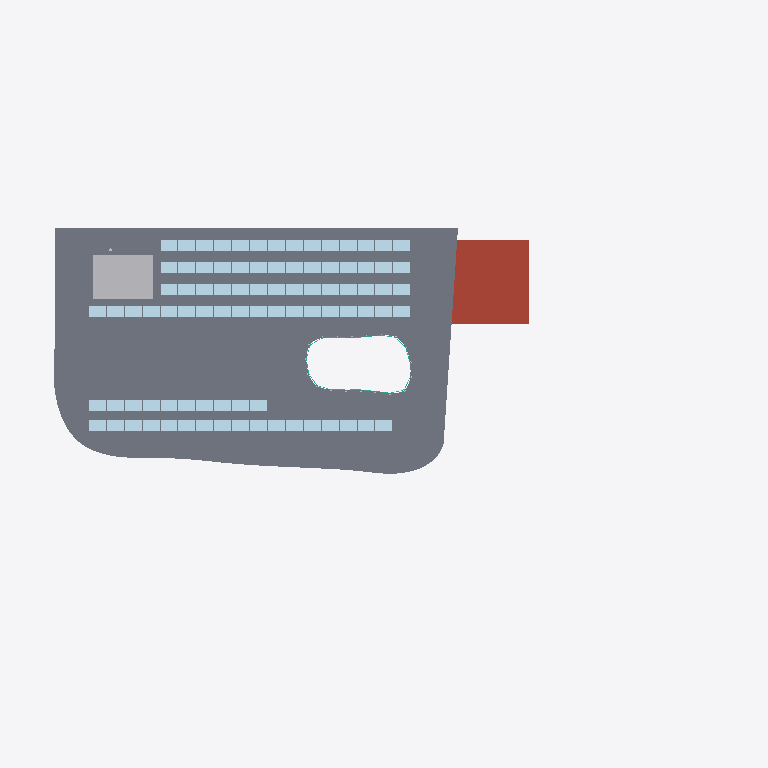
Plan cut of the same IFC building model at storey 'Roof' (level 19.30 m, cut at 20.70 m), seen from above with north up, elements coloured by IFC class (only those large enough to see are counted): 87 plates (pale blue), 2 other elements (light grey), 1 slab (grey), 1 roof (red-brown), 1 curtain wall (teal). Cut surfaces are drawn darker.
Extent 71.5 m × 32.2 m × 23.1 m (x, y, z). Storeys (6): Level 0 at 0.00 m; Level 1 at 4.50 m; Level 2 at 8.50 m; Level 3 at 12.10 m; Level 4 at 15.70 m; Roof at 19.30 m. Elements (5279): 1345 IfcDiscreteAccessory, 941 IfcFurnishingElement, 620 IfcPipeSegment, 419 IfcDuctSegment, 278 IfcPipeFitting, 254 IfcLightFixture, 216 IfcFireSuppressionTerminal, 211 IfcDuctFitting, 150 IfcAirTerminal, 144 IfcWall, 118 IfcMember, 98 IfcDoor.

HEADER;
FILE_DESCRIPTION(('ViewDefinition [DesignTransferView]'),'2;1');
FILE_NAME('model.ifc','2026-01-01T00:00:00',(''),(''),'BuildingML','BuildingML Compiler','');
FILE_SCHEMA(('IFC4'));
ENDSEC;
DATA;
#12=IFCPROJECT('0IFejosGgdhafw9wZUZWxP',$,'BuildingML Project',$,$,$,$,(#10),#5);
#14=IFCSITE('2_Mz3XxJkeZCSXkjmmlGIH',$,'Campus Nord',$,$,#13,$,$,.ELEMENT.,$,$,$,$,$);
#16=IFCBUILDING('32iiGw8tq5kLDBhKYB1pRv',$,'Forum Nord',$,$,#15,$,$,.ELEMENT.,$,$,$);
#18=IFCBUILDINGSTOREY('2ItvgJ2g1eetY0IIYgSnog',$,'Level 0',$,$,#17,$,$,.ELEMENT.,0.0);
#14489=IFCBUILDINGSTOREY('3ZXN4bPCEiDrwwTHPLiGub',$,'Level 1',$,$,#14488,$,$,.ELEMENT.,4.5);
#25336=IFCBUILDINGSTOREY('0asI7nOQJQdv7C4UXQts9E',$,'Level 2',$,$,#25335,$,$,.ELEMENT.,8.5);
#41151=IFCBUILDINGSTOREY('01GkqHlGt_DvoT3sq5gNuR',$,'Level 3',$,$,#41150,$,$,.ELEMENT.,12.1);
#53378=IFCBUILDINGSTOREY('0gnmU3dS4fkt41jm73NCQc',$,'Level 4',$,$,#53377,$,$,.ELEMENT.,15.7);
#63447=IFCBUILDINGSTOREY('3xTOecIhkafCbWA9AezNZm',$,'Roof',$,$,#63446,$,$,.ELEMENT.,19.3);
#63556=IFCSLAB('3fkF2fDmrS$nFecQYeW0Tb',$,'RF-PAVILION',$,$,#63507,#63555,'RF-PAVILION',$);
#63615=IFCROOF('1cZqWX42wgAJQUaQJaOGxH',$,'RF-CORE-E',$,$,#63605,#63614,'RF-CORE-E',.FLAT_ROOF.);
#63455=IFCUNITARYEQUIPMENT('2S3ka0p5lAdwm4t084h8K4',$,'AHU-RF',$,$,#63450,#63454,'AHU-RF',.AIRHANDLER.);
#63468=IFCBUILDINGELEMENTPROXY('0lR95BiNJ5$b_qcLxvNNOI',$,'PX-RF-AHU-CLEARANCE',$,$,#63458,#63467,'PX-RF-AHU-CLEARANCE',.PROVISIONFORSPACE.);
#64041=IFCPLATE('1ObXrORq3npAYTWsonePgj',$,'PL-PV-001',$,$,#64029,#64040,'PL-PV-001',$);
#64052=IFCPLATE('07EAHg__Gaolky0VXCV0CG',$,'PL-PV-002',$,$,#64042,#64051,'PL-PV-002',$);
#64063=IFCPLATE('208TTlsMf9iKYn$ufAQPfJ',$,'PL-PV-003',$,$,#64053,#64062,'PL-PV-003',$);
#64074=IFCPLATE('0SAIBskWvoMsKCcTZhrK86',$,'PL-PV-004',$,$,#64064,#64073,'PL-PV-004',$);
#64096=IFCPLATE('2Dk0MvDaLjW3ddDvOI81S$',$,'PL-PV-006',$,$,#64086,#64095,'PL-PV-006',$);
#64107=IFCPLATE('0WXvIVXjD_sEN5U5MBAocS',$,'PL-PV-007',$,$,#64097,#64106,'PL-PV-007',$);
#64118=IFCPLATE('3t4_7oZIUzTC2Md8QCvPAn',$,'PL-PV-008',$,$,#64108,#64117,'PL-PV-008',$);
#64129=IFCPLATE('32SZ1B0C4pzMPTehVzSUKA',$,'PL-PV-009',$,$,#64119,#64128,'PL-PV-009',$);
#64140=IFCPLATE('0Y$ylGvUYs5QkxQt1PmYg4',$,'PL-PV-010',$,$,#64130,#64139,'PL-PV-010',$);
#64151=IFCPLATE('2XXXCeUx1M0mZEppeTCrzP',$,'PL-PV-011',$,$,#64141,#64150,'PL-PV-011',$);
#64162=IFCPLATE('1PkGFUosMoH9FiN_gT$l0U',$,'PL-PV-012',$,$,#64152,#64161,'PL-PV-012',$);
#64173=IFCPLATE('2vE4QsDLFVvFcFa9RC1BqJ',$,'PL-PV-013',$,$,#64163,#64172,'PL-PV-013',$);
#64195=IFCPLATE('2ZbcqqP$d9EvaNx$KQiQnv',$,'PL-PV-015',$,$,#64185,#64194,'PL-PV-015',$);
#64184=IFCPLATE('2GeGcnVsxMR7xMBs8nC58r',$,'PL-PV-014',$,$,#64174,#64183,'PL-PV-014',$);
#64217=IFCPLATE('31s2bRvfupc3QLvYU$4BZ2',$,'PL-PV-017',$,$,#64207,#64216,'PL-PV-017',$);
#64239=IFCPLATE('0PlonSd$U5sr4xcbC3yFN1',$,'PL-PV-019',$,$,#64229,#64238,'PL-PV-019',$);
#64228=IFCPLATE('3HC4GH9uu7brDqdfUOq9v_',$,'PL-PV-018',$,$,#64218,#64227,'PL-PV-018',$);
#64261=IFCPLATE('1zFFnY34QJ$8JaMAPX0Jpl',$,'PL-PV-021',$,$,#64251,#64260,'PL-PV-021',$);
#64250=IFCPLATE('0Z6fD4AwYfQjofdG$F_h89',$,'PL-PV-020',$,$,#64240,#64249,'PL-PV-020',$);
#64283=IFCPLATE('0cepPk94bqTlVahXVEo992',$,'PL-PV-023',$,$,#64273,#64282,'PL-PV-023',$);
#64294=IFCPLATE('1Y0Jm7rEM2QOdaIrb71Xbi',$,'PL-PV-024',$,$,#64284,#64293,'PL-PV-024',$);
#64316=IFCPLATE('1lhAxtQZFZuNfRnBrawjE2',$,'PL-PV-026',$,$,#64306,#64315,'PL-PV-026',$);
#64305=IFCPLATE('23ZU8B0zoqHYwYOSfPNix4',$,'PL-PV-025',$,$,#64295,#64304,'PL-PV-025',$);
#64338=IFCPLATE('1MpppXL8Rj18n5vrTaJHj8',$,'PL-PV-028',$,$,#64328,#64337,'PL-PV-028',$);
#64327=IFCPLATE('3rxms2uJrD1QaV9ZheYg4g',$,'PL-PV-027',$,$,#64317,#64326,'PL-PV-027',$);
#64349=IFCPLATE('2kwPNKciJCERtALcm_NlKm',$,'PL-PV-029',$,$,#64339,#64348,'PL-PV-029',$);
#64360=IFCPLATE('2u0Zr7NzXng2kwTGIRrE4w',$,'PL-PV-030',$,$,#64350,#64359,'PL-PV-030',$);
#64371=IFCPLATE('2kac3ZMX4NZ4$A$JMZ0ZNp',$,'PL-PV-031',$,$,#64361,#64370,'PL-PV-031',$);
#64393=IFCPLATE('3H13DRAui2pPZxRjtUc3N4',$,'PL-PV-033',$,$,#64383,#64392,'PL-PV-033',$);
#64404=IFCPLATE('3ZVD3n7EjBRfIUa5zdbdwF',$,'PL-PV-034',$,$,#64394,#64403,'PL-PV-034',$);
#64426=IFCPLATE('2IUnUzJh_rPnHJuMrp42iP',$,'PL-PV-036',$,$,#64416,#64425,'PL-PV-036',$);
#64437=IFCPLATE('3JiBK3mL7lMYItc2IbHHhc',$,'PL-PV-037',$,$,#64427,#64436,'PL-PV-037',$);
#64415=IFCPLATE('2xEXm1RZT4boDLn7gUhBoA',$,'PL-PV-035',$,$,#64405,#64414,'PL-PV-035',$);
#64448=IFCPLATE('20d44dQ31UvZJ_8xsSOj2M',$,'PL-PV-038',$,$,#64438,#64447,'PL-PV-038',$);
#64470=IFCPLATE('2HDq3BS_gprM0_8Cr_20J1',$,'PL-PV-040',$,$,#64460,#64469,'PL-PV-040',$);
#64459=IFCPLATE('3wqxQTe3I5JFv$cbSMdRUA',$,'PL-PV-039',$,$,#64449,#64458,'PL-PV-039',$);
#64492=IFCPLATE('11KLBTD4mMhj5n0ebAJqwI',$,'PL-PV-042',$,$,#64482,#64491,'PL-PV-042',$);
#64481=IFCPLATE('0NsLC1$T1X33F7tjszs6PT',$,'PL-PV-041',$,$,#64471,#64480,'PL-PV-041',$);
#64514=IFCPLATE('24xzYgZ7_hBKPeq7pxamUi',$,'PL-PV-044',$,$,#64504,#64513,'PL-PV-044',$);
#64525=IFCPLATE('1s3WGcsuMpeoNwsbFwLbmK',$,'PL-PV-045',$,$,#64515,#64524,'PL-PV-045',$);
#64547=IFCPLATE('2$vQLBxOEWr3a3oohWNu6Z',$,'PL-PV-051',$,$,#64537,#64546,'PL-PV-051',$);
#64558=IFCPLATE('2EkwV1Oekf2AYlZTAwRYf4',$,'PL-PV-052',$,$,#64548,#64557,'PL-PV-052',$);
#64569=IFCPLATE('31Uzt6u9KBQ$_K0Jhlb0rq',$,'PL-PV-053',$,$,#64559,#64568,'PL-PV-053',$);
#64591=IFCPLATE('0Q8wsQLfUjbSwpNrEv9hwW',$,'PL-PV-055',$,$,#64581,#64590,'PL-PV-055',$);
#64580=IFCPLATE('06dxqe77P0r513hXME6uVS',$,'PL-PV-054',$,$,#64570,#64579,'PL-PV-054',$);
#64613=IFCPLATE('2M3sI$BurXc6eR0AdfZFjJ',$,'PL-PV-057',$,$,#64603,#64612,'PL-PV-057',$);
#64602=IFCPLATE('1n1eReKEk4PRGQB4GUyG7u',$,'PL-PV-056',$,$,#64592,#64601,'PL-PV-056',$);
#64635=IFCPLATE('2JBxPw2VuhWlAirhKor$IR',$,'PL-PV-059',$,$,#64625,#64634,'PL-PV-059',$);
#64624=IFCPLATE('0ExIN2C4Ame3$FR4Glyvko',$,'PL-PV-058',$,$,#64614,#64623,'PL-PV-058',$);
#64646=IFCPLATE('3hrJTl_TlquOhAC$qb4tGx',$,'PL-PV-060',$,$,#64636,#64645,'PL-PV-060',$);
#64668=IFCPLATE('2U5PPqS$pGr5rI99cxM3nM',$,'PL-PV-062',$,$,#64658,#64667,'PL-PV-062',$);
#64679=IFCPLATE('0G5GkwwzFx_pIeLES9MPuB',$,'PL-PV-063',$,$,#64669,#64678,'PL-PV-063',$);
#64712=IFCPLATE('2gFjC9Yd$UlvH_ov6YPQ6_',$,'PL-PV-070',$,$,#64702,#64711,'PL-PV-070',$);
#64701=IFCPLATE('0NE9hGYjBC2drkz7aUdhDV',$,'PL-PV-069',$,$,#64691,#64700,'PL-PV-069',$);
#64723=IFCPLATE('0076u1PgdOu_UeQdmkqVvi',$,'PL-PV-071',$,$,#64713,#64722,'PL-PV-071',$);
#64734=IFCPLATE('3WlJsLWcGAJIvOYBlRvtXW',$,'PL-PV-072',$,$,#64724,#64733,'PL-PV-072',$);
#64745=IFCPLATE('0cY0LJUbRxE308uDeV7ReN',$,'PL-PV-073',$,$,#64735,#64744,'PL-PV-073',$);
#64756=IFCPLATE('32rWgrP_1hKiXFw6KSad_N',$,'PL-PV-074',$,$,#64746,#64755,'PL-PV-074',$);
#64767=IFCPLATE('27Nqj6DjhpudVtHhHS9nFf',$,'PL-PV-075',$,$,#64757,#64766,'PL-PV-075',$);
#64778=IFCPLATE('0FFL2QLj1C58j_ckzHcGJs',$,'PL-PV-076',$,$,#64768,#64777,'PL-PV-076',$);
#64800=IFCPLATE('3J0CNYz0GF598OLvp9DhXh',$,'PL-PV-078',$,$,#64790,#64799,'PL-PV-078',$);
#64789=IFCPLATE('0ernZW6CTEYqpbI50OFAUF',$,'PL-PV-077',$,$,#64779,#64788,'PL-PV-077',$);
#64822=IFCPLATE('0g2eIVqbxTgTg_lA3oXETC',$,'PL-PV-080',$,$,#64812,#64821,'PL-PV-080',$);
#64833=IFCPLATE('3RP9w4DTiMC8K9xhBetGMD',$,'PL-PV-081',$,$,#64823,#64832,'PL-PV-081',$);
#64855=IFCPLATE('2pPWdkE8k6qptEDlMGFpsC',$,'PL-PV-087',$,$,#64845,#64854,'PL-PV-087',$);
#64877=IFCPLATE('24Ye$wecmKmiZk0TX2NXwl',$,'PL-PV-089',$,$,#64867,#64876,'PL-PV-089',$);
#64866=IFCPLATE('3XE8I4ZNmM$lFvixeuNIkY',$,'PL-PV-088',$,$,#64856,#64865,'PL-PV-088',$);
#64899=IFCPLATE('07QYy852a_9feLutvj2GW6',$,'PL-PV-091',$,$,#64889,#64898,'PL-PV-091',$);
#64888=IFCPLATE('0geC7SOnN1VMEE$ujhXwzH',$,'PL-PV-090',$,$,#64878,#64887,'PL-PV-090',$);
#64910=IFCPLATE('37lX9AqzG5NR3WUgiK_lwZ',$,'PL-PV-092',$,$,#64900,#64909,'PL-PV-092',$);
#64921=IFCPLATE('1swtzoVXcsusazgmMW7Fsk',$,'PL-PV-093',$,$,#64911,#64920,'PL-PV-093',$);
#64932=IFCPLATE('2xSmwenVj71CkLIEJ8jK43',$,'PL-PV-094',$,$,#64922,#64931,'PL-PV-094',$);
#64943=IFCPLATE('1sYvRfNKgL7dW3o6NfqY7P',$,'PL-PV-095',$,$,#64933,#64942,'PL-PV-095',$);
#64954=IFCPLATE('1rwICFdCVD9ZNBgp6Kmru9',$,'PL-PV-096',$,$,#64944,#64953,'PL-PV-096',$);
#64987=IFCPLATE('0ZWyk5Iiv2t0AZ4vcnxqV6',$,'PL-PV-099',$,$,#64977,#64986,'PL-PV-099',$);
#64976=IFCPLATE('0C8l_Ex8PWTPzti9URKv$o',$,'PL-PV-098',$,$,#64966,#64975,'PL-PV-098',$);
#64085=IFCPLATE('2fJ1ZuY_B52iR8eUiHg4$Q',$,'PL-PV-005',$,$,#64075,#64084,'PL-PV-005',$);
#64206=IFCPLATE('2wDim80aeAP5ZnpzTU_361',$,'PL-PV-016',$,$,#64196,#64205,'PL-PV-016',$);
#64272=IFCPLATE('3DaI7VZBHWXvhmIiAwgiy8',$,'PL-PV-022',$,$,#64262,#64271,'PL-PV-022',$);
#64382=IFCPLATE('0aIc4KzloZoooDdKc8xsId',$,'PL-PV-032',$,$,#64372,#64381,'PL-PV-032',$);
#64503=IFCPLATE('2Fy4DH60pzJr5VDCZgHpVN',$,'PL-PV-043',$,$,#64493,#64502,'PL-PV-043',$);
#64536=IFCPLATE('1Ug4n6aCeggp$wVWQgPVyJ',$,'PL-PV-050',$,$,#64526,#64535,'PL-PV-050',$);
#64657=IFCPLATE('036VhVmoTLLWmD3EzsoUPT',$,'PL-PV-061',$,$,#64647,#64656,'PL-PV-061',$);
#64690=IFCPLATE('1sKu3QTwkjsJlPohDpGHwq',$,'PL-PV-068',$,$,#64680,#64689,'PL-PV-068',$);
#64811=IFCPLATE('2unz8LwOD30NZYqAp8o2_6',$,'PL-PV-079',$,$,#64801,#64810,'PL-PV-079',$);
#64844=IFCPLATE('0JUpOcU4zZVID9MStzuxaJ',$,'PL-PV-086',$,$,#64834,#64843,'PL-PV-086',$);
#64965=IFCPLATE('0gP$I$2GognXlVaU6QRA8w',$,'PL-PV-097',$,$,#64955,#64964,'PL-PV-097',$);
#63621=IFCCURTAINWALL('1m8sXsUBw3kN7b4_8yMvXd',$,'CW-RF-LANTERN',$,$,#63620,$,'CW-RF-LANTERN',$);
ENDSEC;
